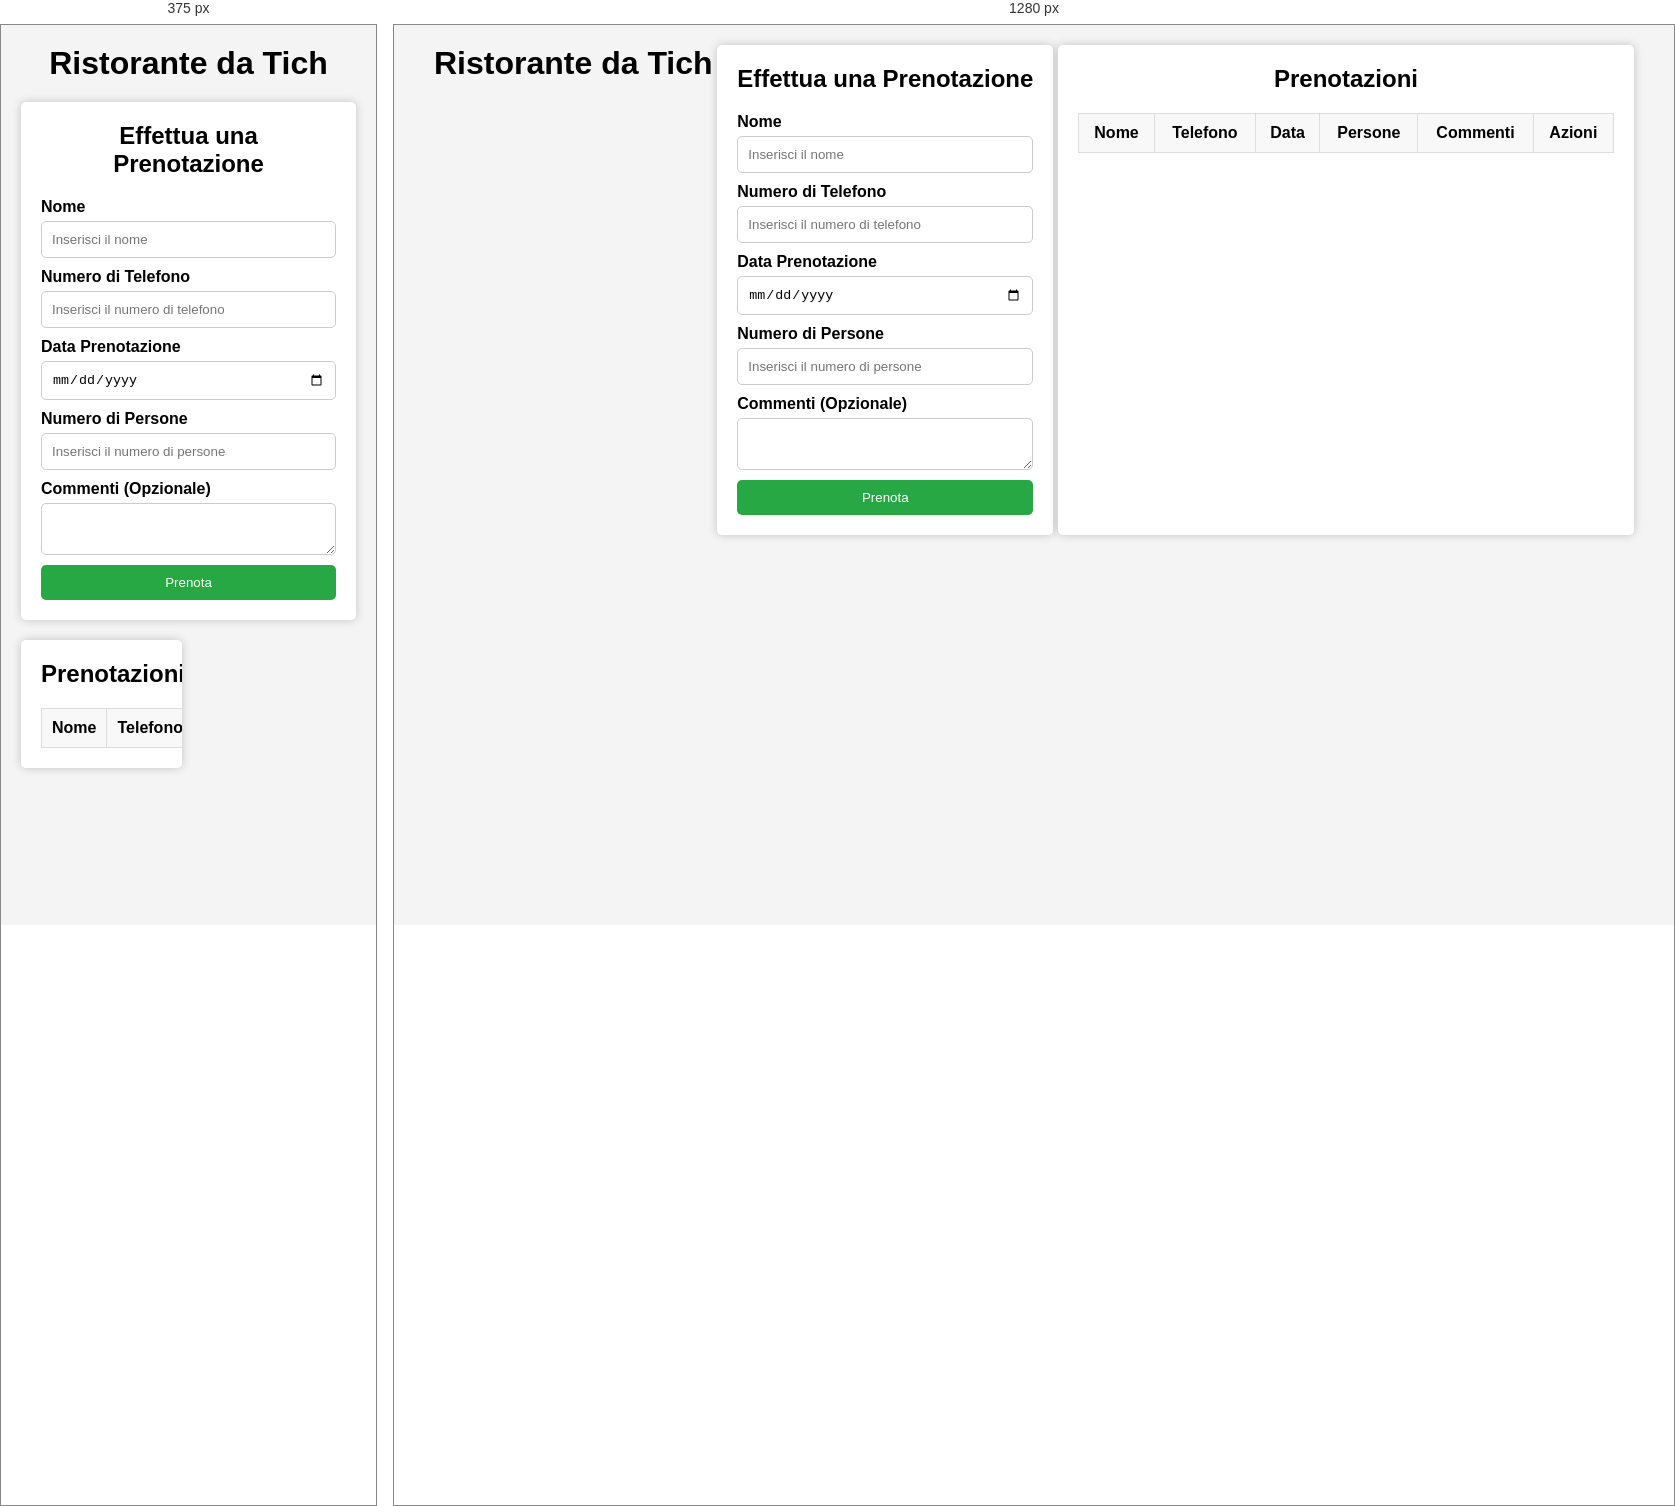
Rendered at 375 px and 1280 px, left to right.

<!-- file: index.html -->
<!DOCTYPE html>
<html lang="en">

<head>
    <meta charset="UTF-8">
    <meta name="viewport" content="width=device-width, initial-scale=1.0">
    <title>Sistema di Prenotazione per Ristorante</title>

    <style>
        * {
            box-sizing: border-box;
            margin: 0;
            padding: 0;
        }

        body {
            font-family: Arial, sans-serif;
            background-color: #f4f4f4;
            padding: 20px;
        }

        .container {
            max-width: 1200px;
            margin: 0 auto;
        }

        h1,
        h2 {
            text-align: center;
            margin-bottom: 20px;
        }

        .bookings-container {
            overflow-x: auto ;
        }

        .form-container,
        .bookings-container {
            background-color: #fff;
            padding: 20px;
            margin-bottom: 20px;
            border-radius: 5px;
            box-shadow: 0 0 10px rgba(0, 0, 0, 0.2);
        }

        form {
            display: flex;
            flex-direction: column;
        }

        label {
            margin-bottom: 5px;
            font-weight: bold;
        }

        input,
        textarea {
            margin-bottom: 10px;
            padding: 10px;
            border: 1px solid #ccc;
            border-radius: 5px;
        }

        button {
            padding: 10px;
            background-color: #28a745;
            color: #fff;
            border: none;
            border-radius: 5px;
            cursor: pointer;
        }

        button:hover {
            background-color: #218838;
        }

        table {
            width: 100%;
            border-collapse: collapse;
        }

        th,
        td {
            padding: 10px;
            border: 1px solid #ddd;
            text-align: center;
        }

        td:nth-child(5) {
            max-width: 200px;
            /* Imposta una larghezza massima */
            word-wrap: break-word;
            /* Permette al testo di andare a capo */
            white-space: normal;
            /* Permette l'andare a capo naturale */
        }


        th {
            background-color: #f8f8f8;
        }

        @media (min-width: 768px) {
            .container {
                display: flex;
                justify-content: space-between;
            }
        }

        .booking-form,
        .bookings-container {
            width: 48%;
        }
    </style>
</head>

<body>

    <div class="container">
        <h1>Ristorante da Tich</h1>

        <div class="form-container">
            <h2>Effettua una Prenotazione</h2>
            <form id="booking-form">
                <label for="name">Nome</label>
                <input type="text" id="name" placeholder="Inserisci il nome" required>

                <label for="phone">Numero di Telefono</label>
                <input type="text" id="phone" placeholder="Inserisci il numero di telefono" required pattern="\d{10}"
                    title="Il numero di telefono deve essere di 10 cifre">

                <label for="date">Data Prenotazione</label>
                <input type="date" id="date" placeholder="Inserisci la data prenotazione" required>

                <label for="guests">Numero di Persone</label>
                <input type="number" id="guests" placeholder="Inserisci il numero di persone" required min="1" required max="20">

                <label for="comments">Commenti (Opzionale) </label>
                <textarea id="comments"></textarea>

                <button id="btn-prenota">Prenota</button>
            </form>
        </div>

        <div class="bookings-container">
            <h2>Prenotazioni</h2>
            <table id="bookings-table">
                <thead>
                    <tr>
                        <th>Nome</th>
                        <th>Telefono</th>
                        <th>Data</th>
                        <th>Persone</th>
                        <th>Commenti</th>
                        <th>Azioni</th>
                    </tr>
                </thead>
                <tbody id="bookings-list"></tbody>
            </table>
        </div>

        <script>

            document.addEventListener("DOMContentLoaded", () => {  /* Questo evento assicura che il codice JavaScript venga eseguito solo dopo che l'intero DOM.  utile per prevenire errori quando si tenta di accedere a elementi HTML che potrebbero non essere ancora stati caricati. */
                const form = document.getElementById("booking-form")
                const bookingList = document.getElementById("bookings-list")

                // Carica prenotazioni dal Local Storage
                let bookings = JSON.parse(localStorage.getItem("bookings")) || [] // Recupera le prenotazioni salvate in precedenza dal Local Storage. JSON.parse(...)  trasforma i dati JSON (stringhe) in oggetti JavaScript. In questo caso, "bookings" viene trasformato da una stringa di testo a un array di oggetti (le prenotazioni). || []: Se il Local Storage non contiene prenotazioni (null), si assegna un array vuoto per evitare errori.
                displayBookings() // Questa funzione viene chiamata per mostrare le prenotazioni salvate nel Local Storage quando la pagina viene caricata per la prima volta.

                // Evento di invio del form
                form.addEventListener("submit", function (e) { //Aggiunge un evento "submit" al modulo. Quando l'utente invia il modulo, questa funzione viene eseguita.
                    e.preventDefault(); // Previene il comportamento predefinito del modulo, che sarebbe quello di ricaricare la pagina. Invece, la gestione dell'invio sarà gestita tramite JavaScript

                    const name = document.getElementById("name").value;    // Qui recuperiamo i valori inseriti nei vari campi del modulo
                    const phone = document.getElementById("phone").value;
                    const date = document.getElementById("date").value;
                    const guests = document.getElementById("guests").value;
                    const comments = document.getElementById("comments").value;

                    // Verifica se il numero di telefono è composto da esattamente 10 cifre
                    if (!/^\d{10}$/.test(phone)) {
                        alert("Il numero di telefono deve essere composto da 10 cifre.");
                        return;
                    }
                    


                    if (!name || !phone || !date || !guests) {     // Verifica se i campi obbligatori sono stati compilati.
                        alert("Compila tutti i campi obbligatori"); // Se uno di questi campi è vuoto, viene mostrato un messaggio di allerta
                        return;
                    }

                    const newBooking = { name, phone, date, guests, comments };  // Crea un nuovo oggetto newBooking contenente i dati della prenotazione
                    bookings.push(newBooking);  // Aggiunge l'oggetto newBooking all'array bookings (che contiene tutte le prenotazioni esistenti).

                    // Salva nel Local Storage
                    localStorage.setItem("bookings", JSON.stringify(bookings)) // Salva le prenotazioni aggiornate nel Local Storage. Poiché il Local Storage accetta solo stringhe, l'array bookings viene convertito in una stringa JSON con JSON.stringify().

                    displayBookings(); // Dopo aver aggiornato l'array bookings, chiama la funzione
                    form.reset(); // Resetta (svuota) tutti i campi del modulo dopo che l'utente ha inviato i dati.
                });

                // Mostra le prenotazioni
                function displayBookings() {
                    bookingList.innerHTML = ""; // Cancella tutto il contenuto attuale della tabella. Questo garantisce che, ogni volta che viene richiamata la funzione, la lista delle prenotazioni venga aggiornata correttamente senza duplicati.

                    bookings.forEach((booking, index) => {  // Scorre (itera) ogni prenotazione presente nell'array bookings. Ogni elemento dell'array è un oggetto booking, e l'indice corrente dell'elemento viene rappresentato da index.
                        const row = document.createElement("tr");  // Crea un nuovo elemento HTML <tr> (riga di tabella) per visualizzare i dati di una prenotazione.

                        row.innerHTML = `       
                            <td>${booking.name}</td>
                            <td>${booking.phone}</td>
                            <td>${booking.date}</td>
                            <td>${booking.guests}</td>
                            <td>${booking.comments}</td>
                            <td>
                                <button class="delete-btn" data-index="${index}">Elimina</button>
                            </td>
                            `; // row.innerHTML = ... Inserisce il contenuto HTML all'interno della riga creata. Usa template literals per includere dinamicamente i dati della prenotazione. Ogni campo di prenotazione viene inserito in una cella della tabella Viene anche creato un pulsante "Elimina" con una classe delete-btn e un attributo data-index che memorizza l'indice della prenotazione. Questo sarà utile per eliminare la prenotazione.

                        bookingList.appendChild(row);  // Aggiunge la riga creata (<tr>) al corpo della tabella (<tbody>), che visualizza tutte le prenotazioni
                    });

                    // Aggiunge evento per eliminare prenotazione
                    document.querySelectorAll(".delete-btn").forEach(button => {     // document.querySelectorAll('.delete-btn'): Seleziona tutti i pulsanti "Elimina" con la classe .delete-btn. 
                        button.addEventListener("click", function () {                 // button.addEventListener('click', function() { ... }): Per ogni pulsante "Elimina", viene aggiunto un evento click. Quando l'utente clicca sul pulsante, viene eseguita la funzione associata.
                            const index = this.getAttribute("data-index");           // Recupera l'attributo data-index dal pulsante, che corrisponde all'indice della prenotazione da eliminare.
                            bookings.splice(index, 1);                               // Rimuove l'elemento all'indice specificato dall'array bookings utilizzando il metodo splice().
                            localStorage.setItem("bookings", JSON.stringify(bookings)); //  Aggiorna il Local Storage con le prenotazioni modificate, rimuovendo la prenotazione eliminata. 
                            displayBookings();     // Dopo aver eliminato una prenotazione, la funzione displayBookings() viene chiamata per aggiornare la visualizzazione delle prenotazioni.
                        });
                    });

                }

            });

        </script>

    </div>

</body>

</html>